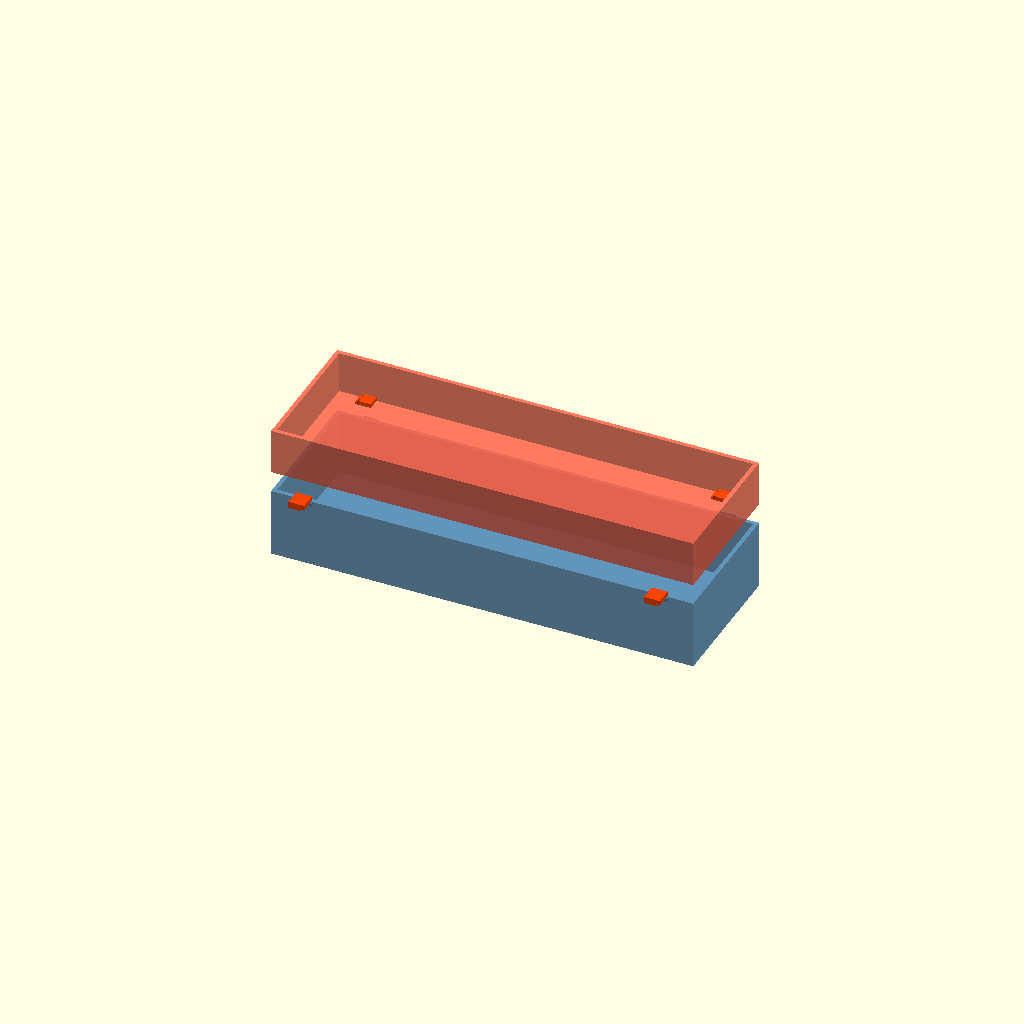
Cell 1 — every parameter at its default value.
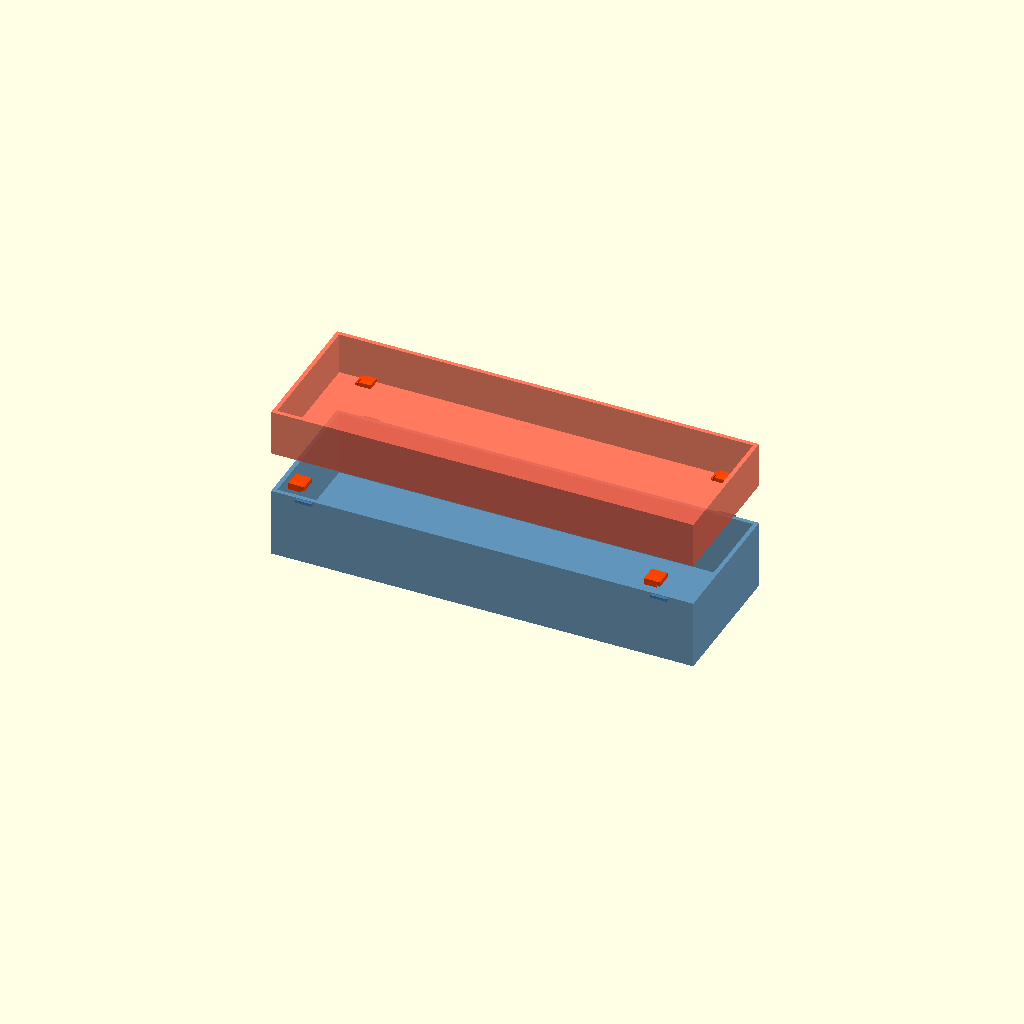
Cell 2 — EXPLODE set to 30, the other parameters unchanged.
All cells are drawn from one camera (rotation 55°, 0°, 25°, orthographic, colour scheme Cornfield), so only the parameter changes between them.
Source of the model, design/drawers/mixed/attach/A_snap/01_corner_hooks.scad:
// 01_corner_hooks.scad
// Snap-fit corner hook clips: four L-shaped cantilever hooks on the upper tray
// hook over a small ledge printed on the lower tray's outer rim corners.
// Engage: press upper tray down; hooks flex outward then snap under ledge.
// Release: pinch/flex two opposite hooks outward simultaneously, lift.

/* ---- global params ---- */
$fn = 36;
EXPLODE = 15;   // set 0 for engaged, >0 for exploded lift

/* ---- tray dimensions ---- */
LX = 305; LY = 102; LZ = 50;   // lower tray
UX = 305; UY = 102; UZ = 33;   // upper tray
W  = 3;                          // wall thickness

/* ---- hook params ---- */
HK_W   = 12;    // hook foot width
HK_T   = 2.8;   // cantilever arm thickness
HK_L   = 9;     // arm length (flex length)
HK_H   = 4.5;   // total hook depth past tray face
LEDGE_H = 2.0;  // ledge height on lower tray
LEDGE_P = 2.2;  // ledge protrusion
RAMP    = 1.4;  // ramp height on hook tip for self-guiding

// corner offsets from ends
CX = 18; CY = 10;

module lower_tray() {
    color("SteelBlue", 0.85)
    difference() {
        cube([LX, LY, LZ]);
        translate([W, W, W]) cube([LX-2*W, LY-2*W, LZ]);
    }
}

// ledge block glued to lower tray outer face at each corner
module corner_ledge(side) {
    // side: 0=front(Y=0), 1=back(Y=LY), 2=left(X=0), 3=right(X=LX)
    color("SteelBlue", 0.85)
    if (side == 0 || side == 1) {
        oy = (side == 0) ? 0 : LY;
        sy = (side == 0) ? -LEDGE_P : 0;
        for (ox = [CX, LX-CX-HK_W])
            translate([ox, oy + sy, LZ - LEDGE_H - 0.5])
                cube([HK_W, LEDGE_P, LEDGE_H]);
    } else {
        ox2 = (side == 2) ? 0 : LX;
        sx2 = (side == 2) ? -LEDGE_P : 0;
        for (oy2 = [CY, LY-CY-HK_W])
            translate([ox2 + sx2, oy2, LZ - LEDGE_H - 0.5])
                cube([LEDGE_P, HK_W, LEDGE_H]);
    }
}

module upper_tray() {
    color("Tomato", 0.85)
    difference() {
        cube([UX, UY, UZ]);
        translate([W, W, W]) cube([UX-2*W, UY-2*W, UZ]);
    }
}

// cantilever hook arm + hook tip, on upper tray outer face
// base_pt: [x,y] corner on upper tray face; dir: outward normal [dx,dy]
module hook_arm(base_pt, dir, along) {
    // arm: HK_L long in dir, HK_T thick, HK_W wide along 'along'
    ax = base_pt[0]; ay = base_pt[1];
    dx = dir[0]; dy = dir[1];
    alx = along[0]; aly = along[1];

    color("OrangeRed", 0.9)
    union() {
        // cantilever arm (thin plate extending outward)
        translate([ax, ay, -HK_H + W])
        rotate([0,0, atan2(dy,dx)])
        translate([-HK_W/2 * abs(aly), -HK_W/2 * abs(alx), 0]) // center on width
        {
            // arm body
            cube([HK_W * abs(aly) + HK_L * abs(dx),
                  HK_W * abs(alx) + HK_L * abs(dy),
                  HK_T]);
            // hook tip with ramp (snaps under ledge)
            translate([HK_L * abs(dx) + (abs(dx)>0?0:0),
                       HK_L * abs(dy) + (abs(dy)>0?0:0), 0])
            // simplified: just add a nub
            cube([HK_W * abs(aly) + (LEDGE_P+0.4)*abs(dx),
                  HK_W * abs(alx) + (LEDGE_P+0.4)*abs(dy),
                  HK_T + LEDGE_H + RAMP]);
        }
    }
}

// Simpler: parametric hook as rotate-extruded profile
module single_hook(flip=false) {
    // Hook cross-section profile (in XZ plane), width = HK_W along Y
    // arm goes in +X, hook tip curves down at the end
    f = flip ? -1 : 1;
    color("OrangeRed", 0.92)
    translate([0, -HK_W/2, 0])
    linear_extrude(HK_W)
    polygon(points=[
        [0, 0],
        [HK_L + LEDGE_P + 0.3, 0],
        [HK_L + LEDGE_P + 0.3, -(LEDGE_H + RAMP)],
        [HK_L + LEDGE_P + 0.3 - RAMP, -(LEDGE_H + RAMP)],
        [HK_L,  -LEDGE_H],
        [HK_L, -HK_T - LEDGE_H],
        [0, -HK_T - LEDGE_H]
    ]);
}

// Place hooks on upper tray perimeter corners
// Front face (Y=0): two hooks pointing in -Y
module upper_hooks() {
    Z0 = -HK_T - LEDGE_H;   // hook base flush with bottom of upper tray

    // Front face hooks (point in -Y direction, i.e. rotate to aim outward)
    for (xi = [CX, UX - CX - HK_W]) {
        translate([xi, 0, Z0])
        rotate([90, 0, 0])
        single_hook();
    }
    // Back face hooks (point in +Y direction)
    for (xi = [CX, UX - CX - HK_W]) {
        translate([xi + HK_W, UY, Z0])
        rotate([-90, 0, 180])
        single_hook();
    }
}

/* ---- assembly ---- */
// Lower tray at origin
lower_tray();
for (s=[0,1]) corner_ledge(s);

// Upper tray sitting on lower tray (or exploded above)
translate([0, 0, LZ + EXPLODE]) {
    upper_tray();
    upper_hooks();
}
Parameter table extracted from the source (name, type, default, range or options):
EXPLODE: number, default 15
W: number, default 3
HK_W: number, default 12
HK_T: number, default 2.8
HK_L: number, default 9
HK_H: number, default 4.5
LEDGE_H: number, default 2
LEDGE_P: number, default 2.2
RAMP: number, default 1.4
